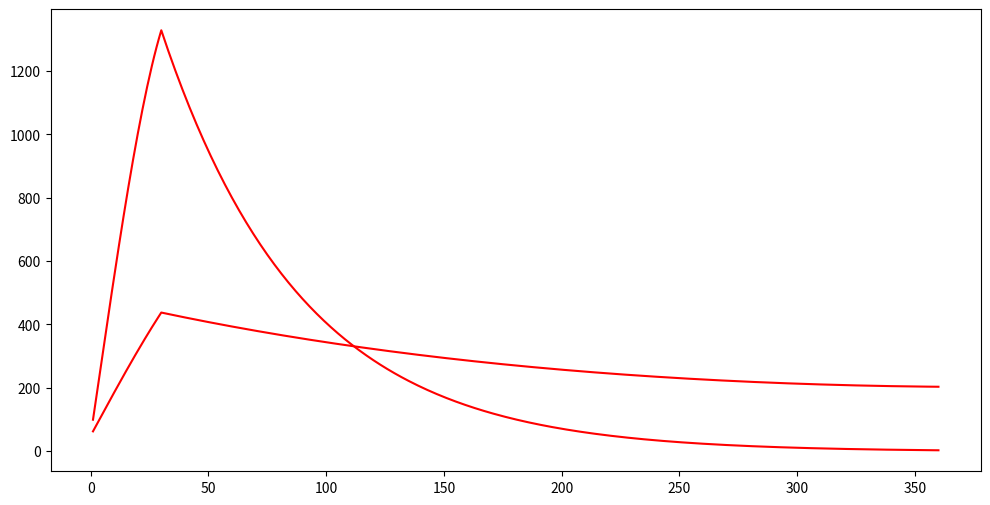

This figure's Python source: (Note: this script raises an exception after producing the figure.)
import pandas as pd
import matplotlib.pyplot as plt


def mortgage_schedule(pool_amount, term_years, interest_rate, prepayment_speed, pmt_per_year=12):
    # Calculate installment payments and outstanding balances
    term_months = term_years * pmt_per_year
    monthly_interest_rate = interest_rate / pmt_per_year
    schedule = []
    outstanding_balance = pool_amount
    for month in range(1, term_months + 1):
        cpr = min(month * 2, 60) / 1000 * prepayment_speed
        smm = 1 - (1 - cpr) ** (1 / pmt_per_year)
        remaining_month = (term_months + 1 - month)
        payment = (outstanding_balance * monthly_interest_rate * ((1 + monthly_interest_rate) ** remaining_month)) / (
                    (1 + monthly_interest_rate) ** remaining_month - 1)
        interest = outstanding_balance * monthly_interest_rate
        principal_scheduled = payment - interest
        prepayment = (outstanding_balance - principal_scheduled) * smm
        principal_total = principal_scheduled + prepayment
        outstanding_balance = outstanding_balance - principal_scheduled - prepayment
        schedule.append(
            (month, cpr, smm, payment, interest, principal_scheduled, prepayment, principal_total, outstanding_balance))

        # Stop calculation if outstanding balance becomes negative (fully paid)
        if outstanding_balance <= 0:
            break

    df_schedule = pd.DataFrame(schedule, columns=["MONTH", 'CPR', 'SMM', "PAYMENT", "INTEREST", "PRINCIPAL_SCHEDULED",
                                                  "PREPAYMENT", "PRINCIPAL_TOTAL", "OB"])
    return df_schedule


########################################################################################################################
# SEQ 구조
df_pool = mortgage_schedule(pool_amount=75000, term_years=10, interest_rate=0.11, prepayment_speed=2.0, pmt_per_year=12)

# Calculate installment payments and outstanding balances
tranche_a_amount = 27000
tranche_a_rate = 0.0925
tranche_b_amount = 15000
tranche_b_rate = 0.10
tranche_z_amount = 30000
tranche_z_rate = 0.11
residual_amount = 75000 - tranche_a_amount - tranche_b_amount - tranche_z_amount

pmt_per_year = 12

tranche_term = len(df_pool["MONTH"])

tranche_schedule = []
a_olb = tranche_a_amount
b_olb = tranche_b_amount
z_olb = tranche_z_amount
residual = residual_amount

for month in range(1, tranche_term + 1):
    # MBS Cashflow
    mbs_principal = df_pool["PRINCIPAL_TOTAL"][month-1]
    mbs_interest = df_pool["INTEREST"][month-1]
    mbs_cashflow = mbs_principal + mbs_interest

    # Class Z Tranche
    z_interest = z_olb * tranche_z_rate / pmt_per_year # Z 클래스 이자가 accrued 되어 들어온다

    # Tranche A
    a_olb_beg = a_olb  # Tranche A Outstanding Loan Balance (Beginning)
    a_interest = a_olb * tranche_a_rate / pmt_per_year
    a_principal = min(mbs_principal + z_interest, a_olb)
    a_olb = a_olb - a_principal
    a_olb_end = a_olb  # Tranche A Outstanding Loan Balance (Ending)
    a_cf = a_interest + a_principal

    # Tranche B
    b_olb_beg = b_olb  # Tranche B Outstanding Loan Balance (Beginning)
    b_interest = b_olb * tranche_b_rate / pmt_per_year
    b_principal = min(mbs_principal + z_interest - a_principal, b_olb)
    b_olb = b_olb - b_principal
    b_olb_end = b_olb  # Tranche B Outstanding Loan Balance (Ending)
    b_cf = b_interest + b_principal

    # Tranche Z
    z_olb_beg = z_olb  # Tranche Z Outstanding Loan Balance (Beginning)
    z_payment = min(mbs_principal + z_interest - a_principal - b_principal, z_olb + z_interest)
    z_olb = z_olb + z_interest - z_payment
    z_olb_end = z_olb  # Tranche Z Outstanding Loan Balance (Ending)

    # Residual
    residual_cf = mbs_principal + mbs_interest - a_interest - a_principal - b_interest - b_principal - z_payment

    tranche_schedule.append(
        (month, mbs_principal, mbs_interest, mbs_cashflow, a_olb_beg, a_interest, a_principal, a_olb_end,
         b_olb_beg, b_interest, b_principal, b_olb_end, z_olb_beg, z_interest, z_payment, z_olb_end, residual_cf))


df_seq = pd.DataFrame(tranche_schedule, columns=[
    "MONTH", "MBS_PRINCIPAL", "MBS_INTEREST", "MBS_CF",
    "A_OLB(beg)", "A_INTEREST", "A_PRINCIPAL", "A_OLB(end)",
    "B_OLB(beg)", "B_INTEREST", "B_PRINCIPAL", "B_OLB(end)",
    "Z_OLB(beg)", "Z_INTEREST", "Z_PAYMENT", "Z_OLB(end)", "RESIDUAL_CF"])


########################################################################################################################
# PAC 구조
df_pool = mortgage_schedule(pool_amount=100000000, term_years=30, interest_rate=0.10, prepayment_speed=2.0, pmt_per_year=12)
df_psa_low = mortgage_schedule(pool_amount=100000000, term_years=30, interest_rate=0.10, prepayment_speed=0.8, pmt_per_year=12)
df_psa_high = mortgage_schedule(pool_amount=100000000, term_years=30, interest_rate=0.10, prepayment_speed=3.0, pmt_per_year=12)

# Calculate installment payments and outstanding balances
tranche_a_amount = 30000000
tranche_a_rate = 0.0925
tranche_b_amount = 15000000
tranche_b_rate = 0.10
tranche_s_amount = 55000000
tranche_s_rate = 0.11
tranche_z_amount = 0
tranche_z_rate = 0.11
residual_amount = 100000000 - tranche_a_amount - tranche_b_amount - tranche_s_amount - tranche_z_amount

pmt_per_year = 12

tranche_term = len(df_pool["MONTH"])

tranche_schedule = []
a_olb = tranche_a_amount
b_olb = tranche_b_amount
s_olb = tranche_s_amount
z_olb = tranche_z_amount
residual = residual_amount


for month in range(1, tranche_term + 1):
    # MBS Cashflow
    mbs_principal = df_pool["PRINCIPAL_TOTAL"][month-1]
    mbs_interest = df_pool["INTEREST"][month-1]
    mbs_cashflow = mbs_principal + mbs_interest

    # Class Z Tranche
    z_interest = z_olb * tranche_z_rate / pmt_per_year # Z 클래스 이자가 accrued 되어 들어온다

    # PAC Band
    pac_band = min(df_psa_low["PRINCIPAL_TOTAL"][month-1], df_psa_high["PRINCIPAL_TOTAL"][month-1])

    # Tranche A
    a_olb_beg = a_olb  # Tranche A Outstanding Loan Balance (Beginning)
    a_interest = a_olb * tranche_a_rate / pmt_per_year
    a_principal = min(min(mbs_principal + z_interest, pac_band), a_olb)
    a_olb = a_olb - a_principal
    a_olb_end = a_olb  # Tranche A Outstanding Loan Balance (Ending)
    a_cashflow = a_interest + a_principal

    # Tranche B
    b_olb_beg = b_olb  # Tranche B Outstanding Loan Balance (Beginning)
    b_interest = b_olb * tranche_b_rate / pmt_per_year
    b_principal = min(min(mbs_principal + z_interest, pac_band) - a_principal, b_olb)
    b_olb = b_olb - b_principal
    b_olb_end = b_olb  # Tranche B Outstanding Loan Balance (Ending)
    b_cashflow = b_interest + b_principal

    # Tranche S
    s_olb_beg = s_olb  # Tranche S Outstanding Loan Balance (Beginning)
    s_interest = s_olb * tranche_s_rate / pmt_per_year
    s_payment = mbs_cashflow - a_cashflow - b_cashflow
    s_principal = min(s_payment - s_interest, s_olb)
    # s_principal = min(mbs_principal + z_interest - a_principal - b_principal, s_olb)
    s_olb = s_olb - s_principal
    s_olb_end = s_olb  # Tranche S Outstanding Loan Balance (Ending)
    s_cf = s_interest + s_principal

    # Tranche Z
    z_olb_beg = z_olb  # Tranche Z Outstanding Loan Balance (Beginning)
    z_payment = min(mbs_principal + z_interest - a_principal - b_principal, z_olb + z_interest)
    z_olb = z_olb + z_interest - z_payment
    z_olb_end = z_olb  # Tranche Z Outstanding Loan Balance (Ending)

    # Residual
    residual_cf = mbs_cashflow - a_cashflow - b_cashflow - s_payment - z_payment

    tranche_schedule.append(
        (month, mbs_principal, mbs_interest, mbs_cashflow, pac_band, a_olb_beg, a_interest, a_principal, a_olb_end,
         b_olb_beg, b_interest, b_principal, b_olb_end, s_olb_beg, s_interest, s_principal, s_olb_end,
         z_olb_beg, z_interest, z_payment, z_olb_end, residual_cf))


df_pac = pd.DataFrame(tranche_schedule, columns=[
    "MONTH", "MBS_PRINCIPAL", "MBS_INTEREST", "MBS_CF", "PAC_BAND",
    "A_OLB(beg)", "A_INTEREST", "A_PRINCIPAL", "A_OLB(end)",
    "B_OLB(beg)", "B_INTEREST", "B_PRINCIPAL", "B_OLB(end)",
    "S_OLB(beg)", "S_INTEREST", "S_PRINCIPAL", "S_OLB(end)",
    "Z_OLB(beg)", "Z_INTEREST", "Z_PAYMENT", "Z_OLB(end)", "RESIDUAL_CF"])



########################################################################################################################



df_psa80 = mortgage_schedule(pool_amount=100000, term_years=30, interest_rate=0.095, prepayment_speed=0.8)
df_psa300 = mortgage_schedule(pool_amount=100000, term_years=30, interest_rate=0.095, prepayment_speed=3.0)

df_psa80["PRINCIPAL_TOTAL"]
df_psa300["PRINCIPAL_TOTAL"]


# 시각화
fig = plt.figure()
fig.set_size_inches(3600/300, 1800/300)  # 그래프 크기 지정, DPI=300
# fig.set_size_inches(1800/300, 1200/300)  # 그래프 크기 지정, DPI=300

plt.plot(df_psa80["MONTH"], df_psa80["PRINCIPAL_TOTAL"], color='r', label="PRINCIPAL_TOTAL")
plt.plot(df_psa300["MONTH"], df_psa300["PRINCIPAL_TOTAL"], color='r', label="PRINCIPAL_TOTAL")
plt.fill_betweenx(x, df_psa80["PRINCIPAL_TOTAL"], df_psa300["PRINCIPAL_TOTAL"], where=(df_psa80["PRINCIPAL_TOTAL"] < df_psa300["PRINCIPAL_TOTAL"]), color='blue', alpha=0.3)

#plt.xlim(1, )
# plt.ylim(30, 120)
# plt.axhline(y=0, color='green', linestyle='dotted')
plt.xlabel('Months', fontsize=10)
plt.ylabel('Consumer Price Index (2020=100)', fontsize=10)
plt.legend(loc='upper left')
plt.show()

# plt.savefig("./Lecture_Figures_output/fig1.1_cpi.png")



# Sample principal payment cashflows for each tranche by month
tranche1_cashflow = [100, 150, 200, 250, 300, 350, 400, 450, 500, 550]
tranche2_cashflow = [50, 100, 150, 200, 250, 300, 350, 400, 450, 500]
tranche3_cashflow = [25, 50, 75, 100, 125, 150, 175, 200, 225, 250]

months = [f'Month {i+1}' for i in range(len(tranche1_cashflow))]  # Month labels

plt.plot(months, tranche1_cashflow, label='Tranche 1')
plt.plot(months, tranche2_cashflow, label='Tranche 2')
plt.plot(months, tranche3_cashflow, label='Tranche 3')

plt.xlabel('Month')
plt.ylabel('Principal Payment Cashflow')
plt.title('Principal Payment Cashflow by Tranche')
plt.legend()

plt.show()


import numpy as np


# Generate data points for the curves
x = np.linspace(0, 10, 100)
curve1 = np.sin(x)
curve2 = np.cos(x)

# Plot the curves
plt.plot(x, curve1, label='Curve 1')
plt.plot(x, curve2, label='Curve 2')

# Fill the area where Curve 1 is lower than Curve 2
plt.fill_betweenx(x, curve1, curve2, where=(curve1 < curve2), color='blue', alpha=0.3)

# Add labels and a legend
plt.xlabel('X')
plt.ylabel('Y')
plt.title('Convex Curves')
plt.legend()

# Show the figure
plt.show()